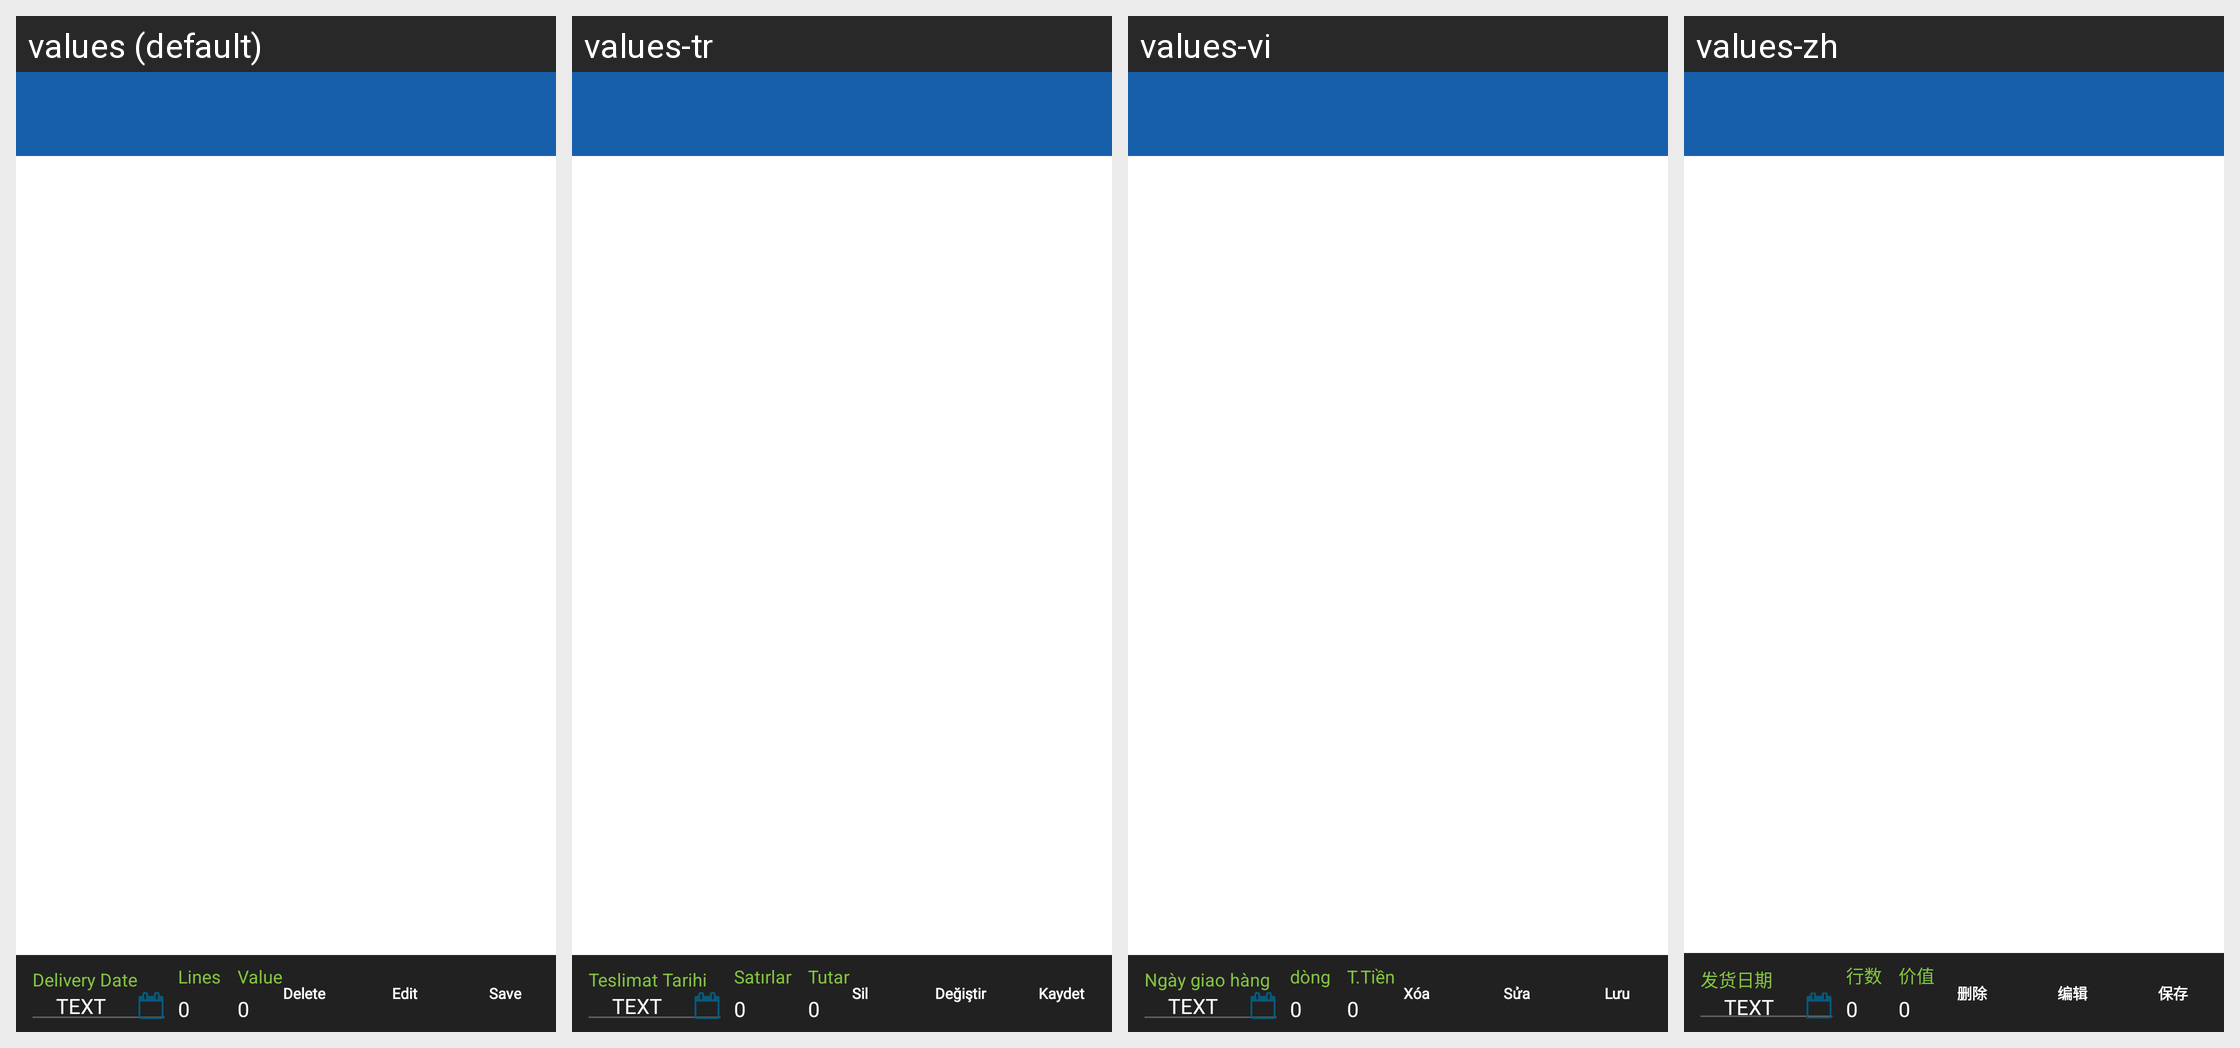

The Android screen above is rendered under several locales of the same app. Produce the string resources it draws, with the default and per-locale values.
Android screen res/layout/activity_distributor_ordersummary.xml rendered under 4 locales, left to right: values (default), values-tr, values-vi, values-zh. Device: Nexus 5 (rendered at 1080×1920; each locale shown at half size, 540×960, under a caption strip naming it); theme MVPTheme.Blue.
Other locales in the repository, not shown: values-ar, values-es, values-fr, values-in, values-lo, values-th.
Strings drawn on this screen, with the default value and each locale's value (text and hints the layout hard-codes, and strings that could not be matched under every locale, appear in the picture but are not listed):

delivery_date_label
  values: Delivery Date
  values-tr: Teslimat Tarihi
  values-vi: Ngày giao hàng
  values-zh: 发货日期

dummy_txt
  values: text
  values-tr: text  [not translated; the default value is used]
  values-vi: text  [not translated; the default value is used]
  values-zh: text  [not translated; the default value is used]

lines
  values: Lines
  values-tr: Satırlar
  values-vi: dòng
  values-zh: 行数

zero
  values: 0
  values-tr: 0  [not translated; the default value is used]
  values-vi: 0  [not translated; the default value is used]
  values-zh: 0  [not translated; the default value is used]

order_volume
  values: Value
  values-tr: Tutar
  values-vi: T.Tiền
  values-zh: 价值

delete
  values: Delete
  values-tr: Sil
  values-vi: Xóa
  values-zh: 删除

edit
  values: Edit
  values-tr: Değiştir
  values-vi: Sửa
  values-zh: 编辑

save
  values: Save
  values-tr: Kaydet
  values-vi: Lưu
  values-zh: 保存
